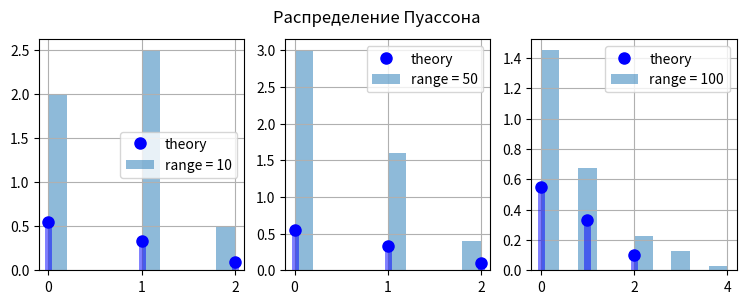

Reproduce this figure in Python.
import matplotlib.pyplot as plt
import scipy.stats as st
from math import sqrt
import numpy as np

size = [10, 50, 100]

'''
# --------- Нормальноре распределенеие ------------
name = 'Нормальное распределенеие'
distr = st.norm(loc=0, scale=1)
# -------------------------------------------------
'''
'''
# --------- Распределение Коши ------------
name = 'Распределение Коши'
distr = st.cauchy()
# -----------------------------------------
'''
'''
# --------- Распределение Лапласа ------------
name = 'Распределение Лапласа'
distr = st.laplace(loc=0, scale=sqrt(2))
# --------------------------------------------
'''
'''
# --------- Равномерное распределение ------------
name = 'Равномерное распределение'
distr = st.uniform(loc=-sqrt(3), scale=sqrt(3))
# -------------------------------------------------
'''
# GRAPHICS
'''
plt.figure(1, figsize=(9, 3))
for i in range(3):
    n_plot = 131 + i
    plt.subplot(n_plot)
    x = np.linspace(distr.ppf(0.01), distr.ppf(0.99), size[i])
    plt.plot(x, distr.pdf(x), 'r-', lw=3, label='theory')
    r = distr.rvs(size=size[i])
    plt.hist(r, density=True, histtype='stepfilled', alpha=0.5, label='range = ' + str(size[i]))
    plt.legend(loc='best')
    plt.grid(True)
plt.suptitle(name)
plt.show()
'''

# --------- Распределение Пуассона ------------
name = 'Распределение Пуассона'
mu = 0.6
distr = st.poisson
# ---------------------------------------------


plt.figure(1, figsize=(9, 3))
for i in range(3):
    n_plot = 131 + i
    plt.subplot(n_plot)
    x = np.arange(distr.ppf(0.01, mu), distr.ppf(0.99, mu))
    plt.plot(x, distr.pmf(x, mu), 'bo', ms=8, label='theory')
    plt.vlines(x, 0, distr.pmf(x, mu), colors='b', lw=5, alpha=0.5)
    r = distr.rvs(mu, size=size[i])
    plt.hist(r, density=True, histtype='stepfilled', alpha=0.5, label='range = ' + str(size[i]))
    plt.legend(loc='best')
    plt.grid(True)
plt.suptitle(name)
plt.show()